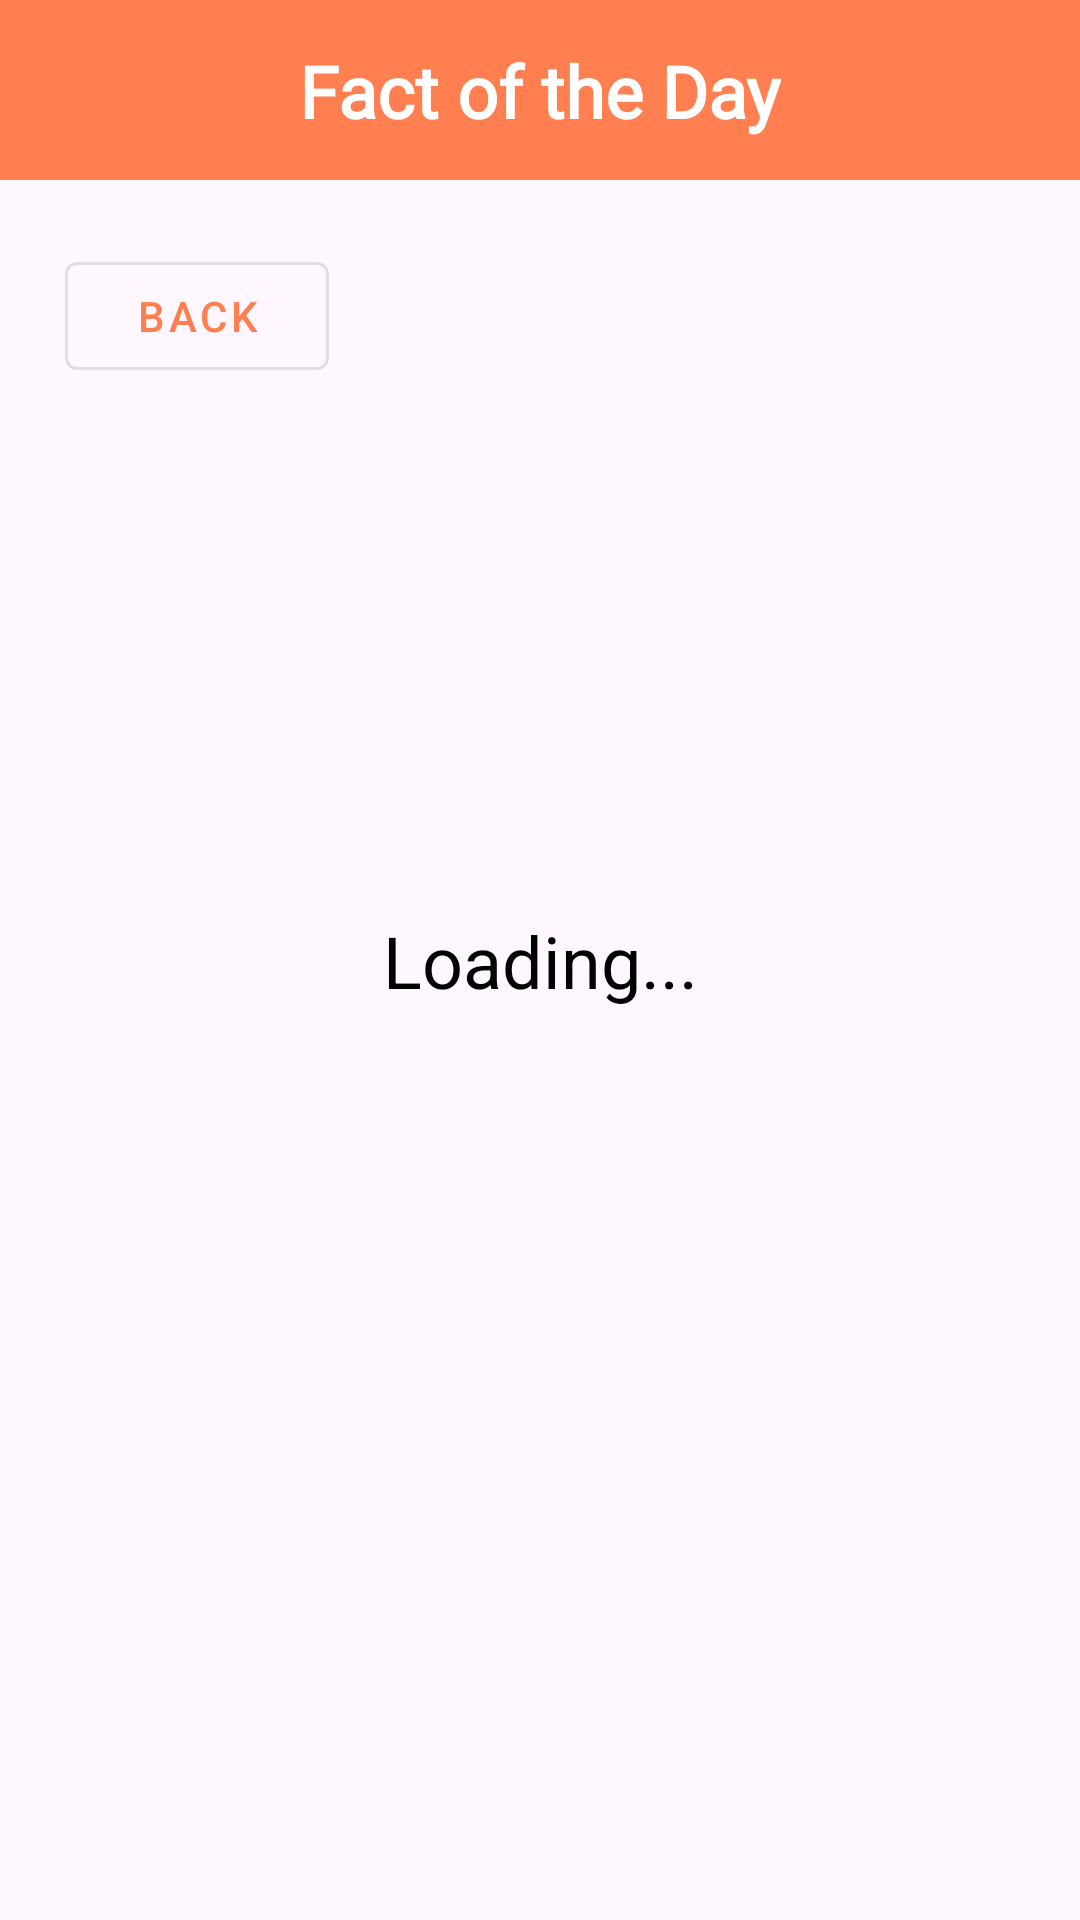

Produce the Android XML layout that renders to this screen, including the resource entries it uses.
<!-- AndroidManifest.xml: application theme Theme.FlowerShop -->
<!-- res/layout/activity_fun_fact_flower.xml -->
<?xml version="1.0" encoding="utf-8"?>
<androidx.constraintlayout.widget.ConstraintLayout xmlns:android="http://schemas.android.com/apk/res/android"
    xmlns:app="http://schemas.android.com/apk/res-auto"
    xmlns:tools="http://schemas.android.com/tools"
    android:id="@+id/main"
    android:layout_width="match_parent"
    android:layout_height="match_parent"
    tools:context=".FunFactFlower">

    <androidx.constraintlayout.widget.ConstraintLayout
        android:id="@+id/topAppBar"
        android:layout_width="0dp"
        android:layout_height="60dp"
        android:background="#FF7F50"
        app:layout_constraintTop_toTopOf="parent"
        app:layout_constraintStart_toStartOf="parent"
        app:layout_constraintEnd_toEndOf="parent">

        <TextView
            android:id="@+id/appTitle"
            android:layout_width="wrap_content"
            android:layout_height="wrap_content"
            android:text="Fact of the Day"
            android:textColor="@android:color/white"
            android:textSize="24sp"
            android:fontFamily="@font/caveat"
            android:textStyle="bold"
            app:layout_constraintTop_toTopOf="parent"
            app:layout_constraintBottom_toBottomOf="parent"
            app:layout_constraintStart_toStartOf="parent"
            app:layout_constraintEnd_toEndOf="parent" />

    </androidx.constraintlayout.widget.ConstraintLayout>
    <TextView
        android:id="@+id/factText"
        android:layout_width="match_parent"
        android:layout_height="wrap_content"
        android:padding="16dp"
        android:text="Loading..."
        android:textAlignment="center"
        android:textSize="24sp"
        app:layout_constraintBottom_toBottomOf="parent"
        app:layout_constraintEnd_toEndOf="parent"
        app:layout_constraintStart_toStartOf="parent"
        app:layout_constraintTop_toTopOf="parent" />

    <com.google.android.material.button.MaterialButton
        android:id="@+id/goBackID"
        style="@style/Widget.MaterialComponents.Button.OutlinedButton"
        android:layout_width="88dp"
        android:layout_height="48dp"
        android:text="Back"
        app:layout_constraintBottom_toBottomOf="parent"
        app:layout_constraintEnd_toEndOf="parent"
        app:layout_constraintHorizontal_bias="0.08"
        app:layout_constraintStart_toStartOf="parent"
        app:layout_constraintTop_toBottomOf="@+id/topAppBar"
        app:layout_constraintVertical_bias="0.04" />

</androidx.constraintlayout.widget.ConstraintLayout>
<!-- resources referenced by this layout -->
<resources>
  <style name="Theme.FlowerShop" parent="Base.Theme.FlowerShop" />
  <style name="Base.Theme.FlowerShop" parent="Theme.Material3.Light.NoActionBar">
          
          
          <item name="colorPrimary">@color/primary</item>
          <item name="colorOnPrimary">@color/on_primary</item>
          <item name="colorPrimaryContainer">@color/primary_container</item>
          <item name="colorOnPrimaryContainer">@color/on_primary_container</item>
  
          
          <item name="android:textColor">@color/black</item>
          <item name="android:textColorHint">@color/darker_gray</item>
          <item name="materialThemeOverlay">@style/ThemeOverlay.FlowerShop.Dropdown</item>
      </style>
  <color name="primary">#FF7F50</color>
  <color name="on_primary">#FFFFFF</color>
  <color name="primary_container">#FFE9E0</color>
  <color name="on_primary_container">#2A150D</color>
  <color name="black">#FF000000</color>
  <color name="darker_gray">#FF444444</color>
  <style name="ThemeOverlay.FlowerShop.Dropdown" parent="">
          <item name="editTextStyle">@style/Widget.FlowerShop.AutoCompleteTextView</item>
      </style>
  <style name="Widget.FlowerShop.AutoCompleteTextView" parent="Widget.Material3.AutoCompleteTextView.OutlinedBox">
          <item name="android:textColor">@color/black</item>
          <item name="android:textColorHint">@color/darker_gray</item>
          <item name="android:textAppearance">@style/TextAppearance.FlowerShop.Dropdown</item>
      </style>
  <style name="TextAppearance.FlowerShop.Dropdown" parent="TextAppearance.Material3.BodyMedium">
          <item name="android:textColor">@color/black</item>
      </style>
</resources>
